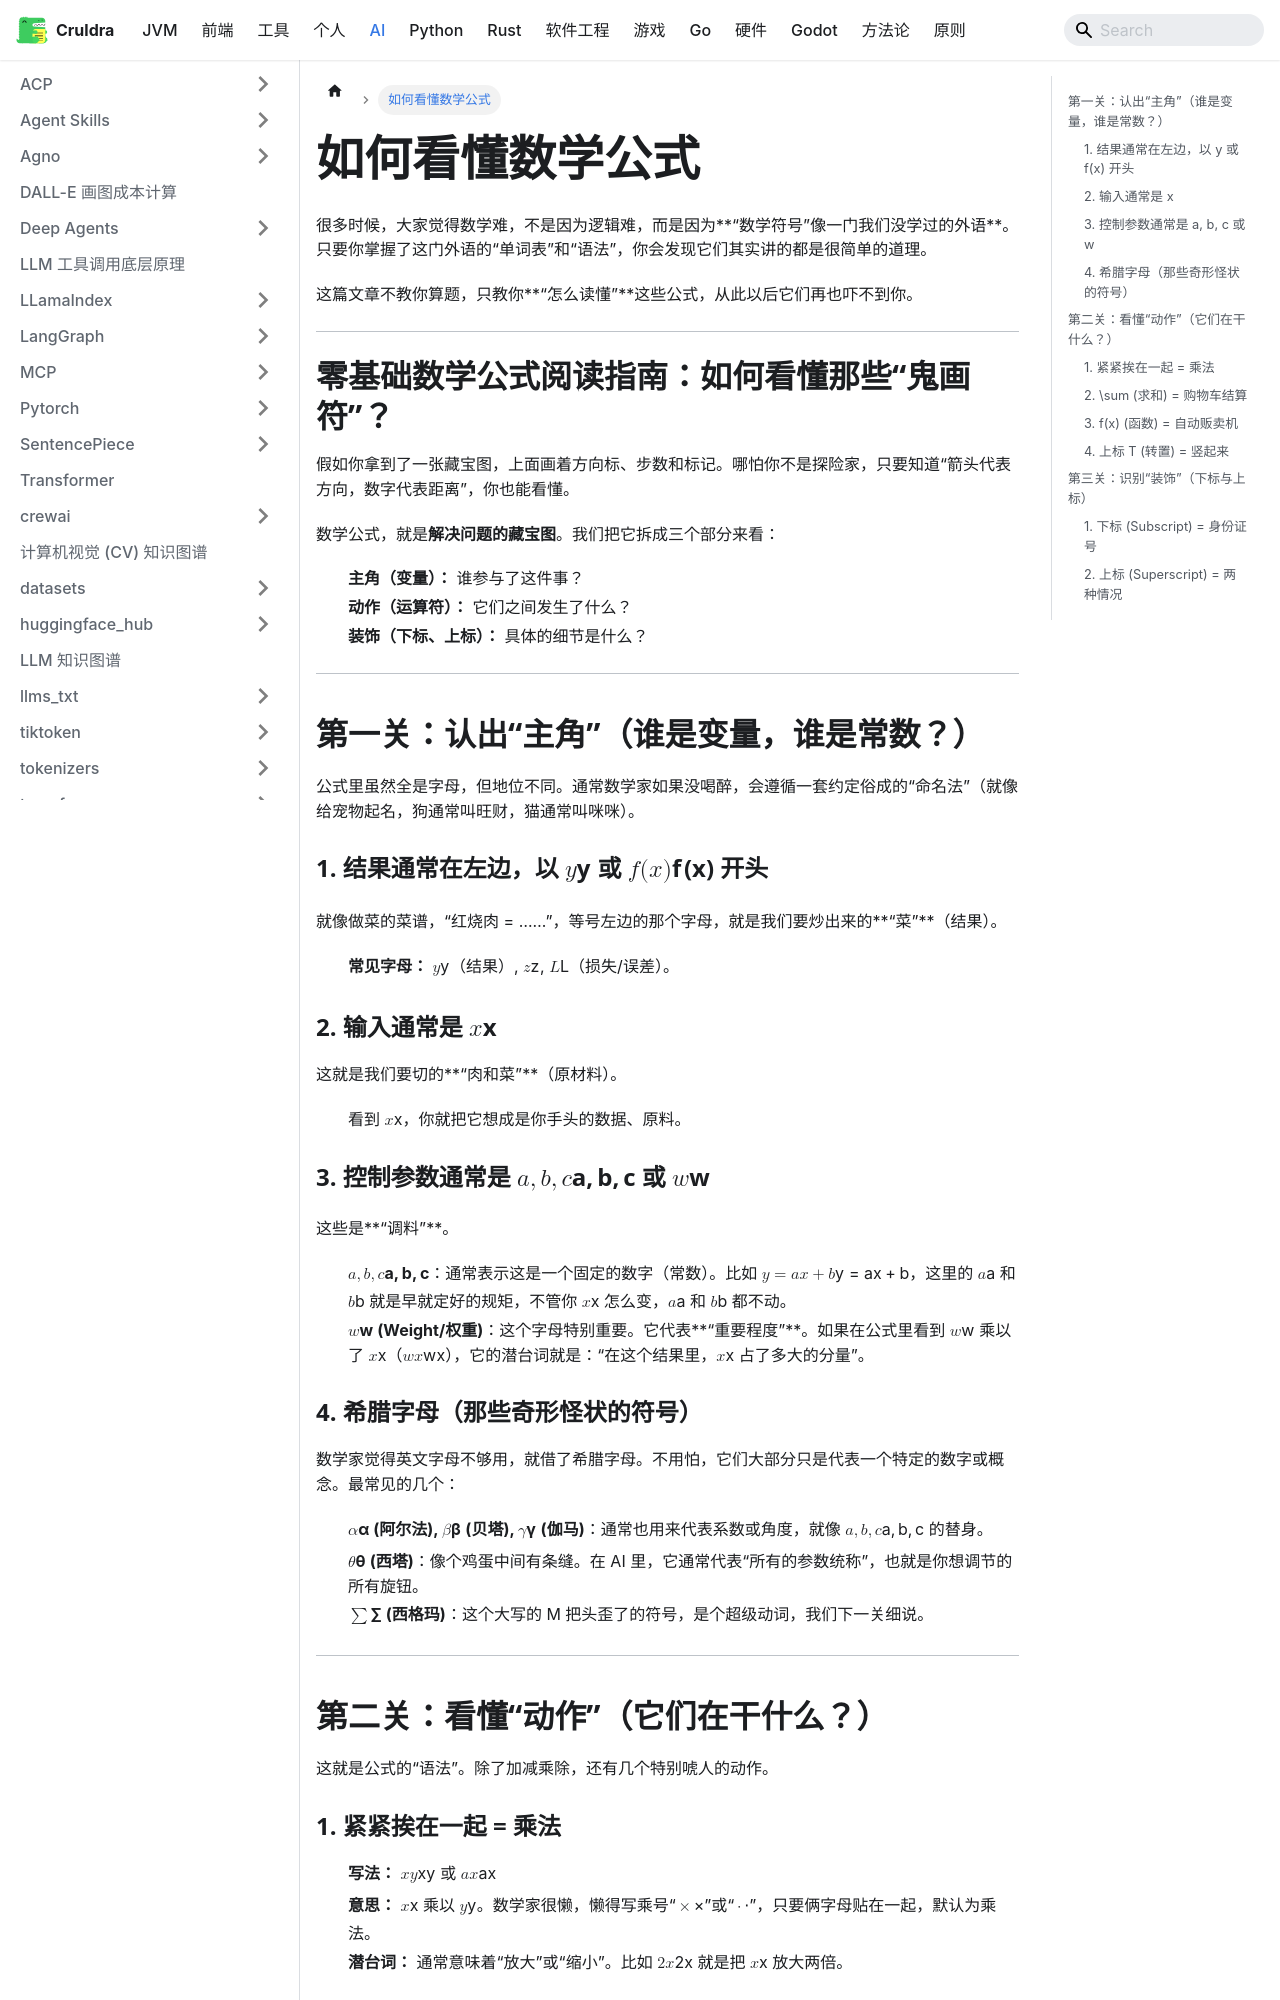

repository: cruldra/notes3 · page: docs/AI/如何看懂数学公式.html · generator: docusaurus

很多时候，大家觉得数学难，不是因为逻辑难，而是因为**“数学符号”像一门我们没学过的外语**。只要你掌握了这门外语的“单词表”和“语法”，你会发现它们其实讲的都是很简单的道理。

这篇文章不教你算题，只教你**“怎么读懂”**这些公式，从此以后它们再也吓不到你。

---

# 零基础数学公式阅读指南：如何看懂那些“鬼画符”？

假如你拿到了一张藏宝图，上面画着方向标、步数和标记。哪怕你不是探险家，只要知道“箭头代表方向，数字代表距离”，你也能看懂。

数学公式，就是**解决问题的藏宝图**。我们把它拆成三个部分来看：

1.  **主角（变量）：** 谁参与了这件事？
2.  **动作（运算符）：** 它们之间发生了什么？
3.  **装饰（下标、上标）：** 具体的细节是什么？

---

## 第一关：认出“主角”（谁是变量，谁是常数？）

公式里虽然全是字母，但地位不同。通常数学家如果没喝醉，会遵循一套约定俗成的“命名法”（就像给宠物起名，狗通常叫旺财，猫通常叫咪咪）。

### 1. 结果通常在左边，以 $y$ 或 $f(x)$ 开头
就像做菜的菜谱，“红烧肉 = ……”，等号左边的那个字母，就是我们要炒出来的**“菜”**（结果）。
*   **常见字母：** $y$（结果）, $z$, $L$（损失/误差）。

### 2. 输入通常是 $x$
这就是我们要切的**“肉和菜”**（原材料）。
*   看到 $x$，你就把它想成是你手头的数据、原料。

### 3. 控制参数通常是 $a, b, c$ 或 $w$
这些是**“调料”**。
*   **$a, b, c$**：通常表示这是一个固定的数字（常数）。比如 $y = ax + b$，这里的 $a$ 和 $b$ 就是早就定好的规矩，不管你 $x$ 怎么变，$a$ 和 $b$ 都不动。
*   **$w$ (Weight/权重)**：这个字母特别重要。它代表**“重要程度”**。如果在公式里看到 $w$ 乘以了 $x$（$wx$），它的潜台词就是：“在这个结果里，$x$ 占了多大的分量”。

### 4. 希腊字母（那些奇形怪状的符号）
数学家觉得英文字母不够用，就借了希腊字母。不用怕，它们大部分只是代表一个特定的数字或概念。最常见的几个：
*   **$\alpha$ (阿尔法), $\beta$ (贝塔), $\gamma$ (伽马)**：通常也用来代表系数或角度，就像 $a, b, c$ 的替身。
*   **$\theta$ (西塔)**：像个鸡蛋中间有条缝。在 AI 里，它通常代表“所有的参数统称”，也就是你想调节的所有旋钮。
*   **$\sum$ (西格玛)**：这个大写的 M 把头歪了的符号，是个超级动词，我们下一关细说。

---

## 第二关：看懂“动作”（它们在干什么？）

这就是公式的“语法”。除了加减乘除，还有几个特别唬人的动作。

### 1. 紧紧挨在一起 = 乘法
*   **写法：** $xy$ 或 $ax$
*   **意思：** $x$ 乘以 $y$。数学家很懒，懒得写乘号“$\times$”或“$\cdot$”，只要俩字母贴在一起，默认为乘法。
*   **潜台词：** 通常意味着“放大”或“缩小”。比如 $2x$ 就是把 $x$ 放大两倍。
